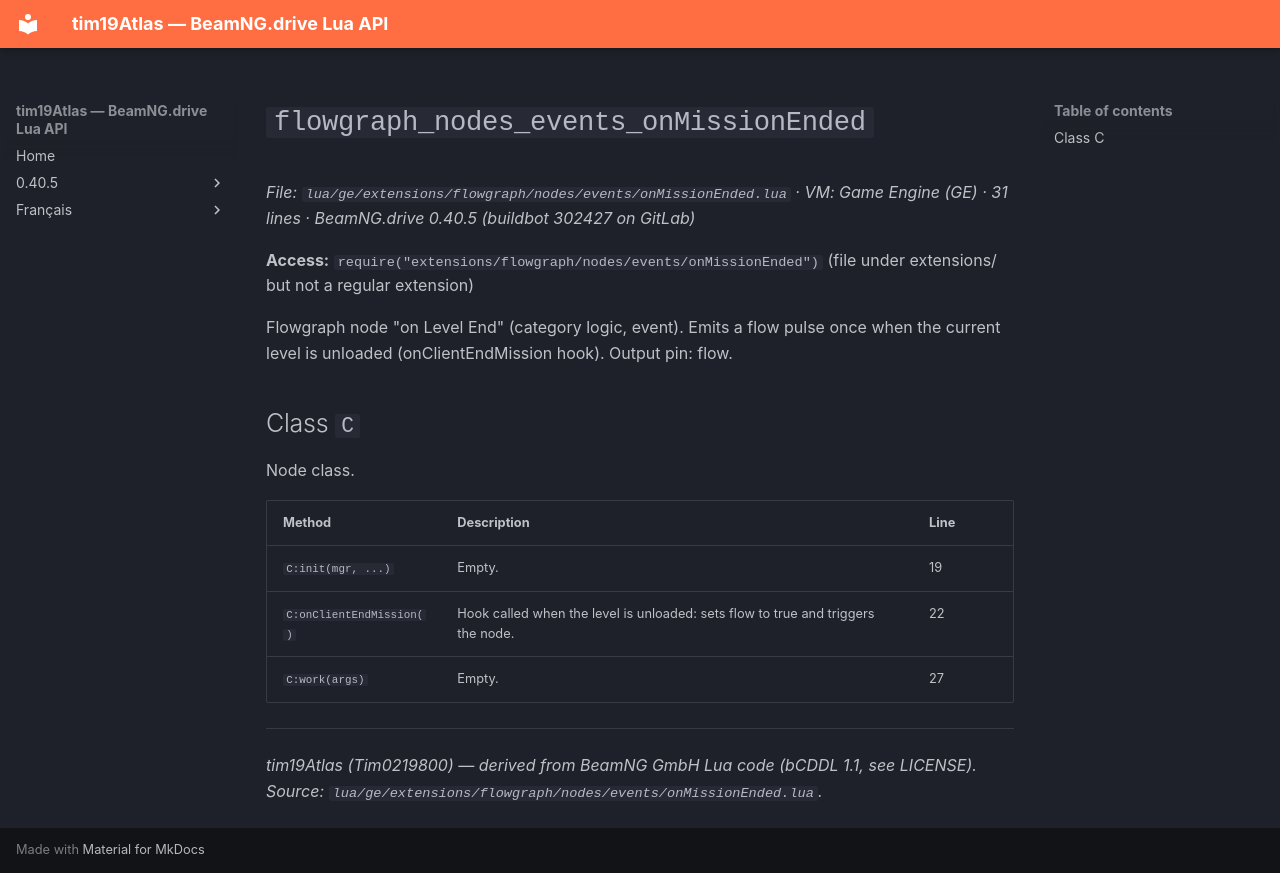

repository: Tim0219800/beamng-lua-atlas · page: 0.40.5/ge/extensions/flowgraph/nodes/events/onMissionEnded.html · generator: mkdocs

# `flowgraph_nodes_events_onMissionEnded`

*File: `lua/ge/extensions/flowgraph/nodes/events/onMissionEnded.lua` · VM: Game Engine (GE) · 31 lines · BeamNG.drive 0.40.5 (buildbot 302427 on GitLab)*

**Access:** `require("extensions/flowgraph/nodes/events/onMissionEnded")` (file under extensions/ but not a regular extension)

Flowgraph node "on Level End" (category logic, event). Emits a flow pulse once when the current level is unloaded (onClientEndMission hook). Output pin: flow.

## Class `C`

Node class.

| Method | Description | Line |
|---|---|---|
| `C:init(mgr, ...)` | Empty. | 19 |
| `C:onClientEndMission()` | Hook called when the level is unloaded: sets flow to true and triggers the node. | 22 |
| `C:work(args)` | Empty. | 27 |

---
*tim19Atlas (Tim0219800) — derived from BeamNG GmbH Lua code (bCDDL 1.1, see LICENSE). Source: `lua/ge/extensions/flowgraph/nodes/events/onMissionEnded.lua`.*
